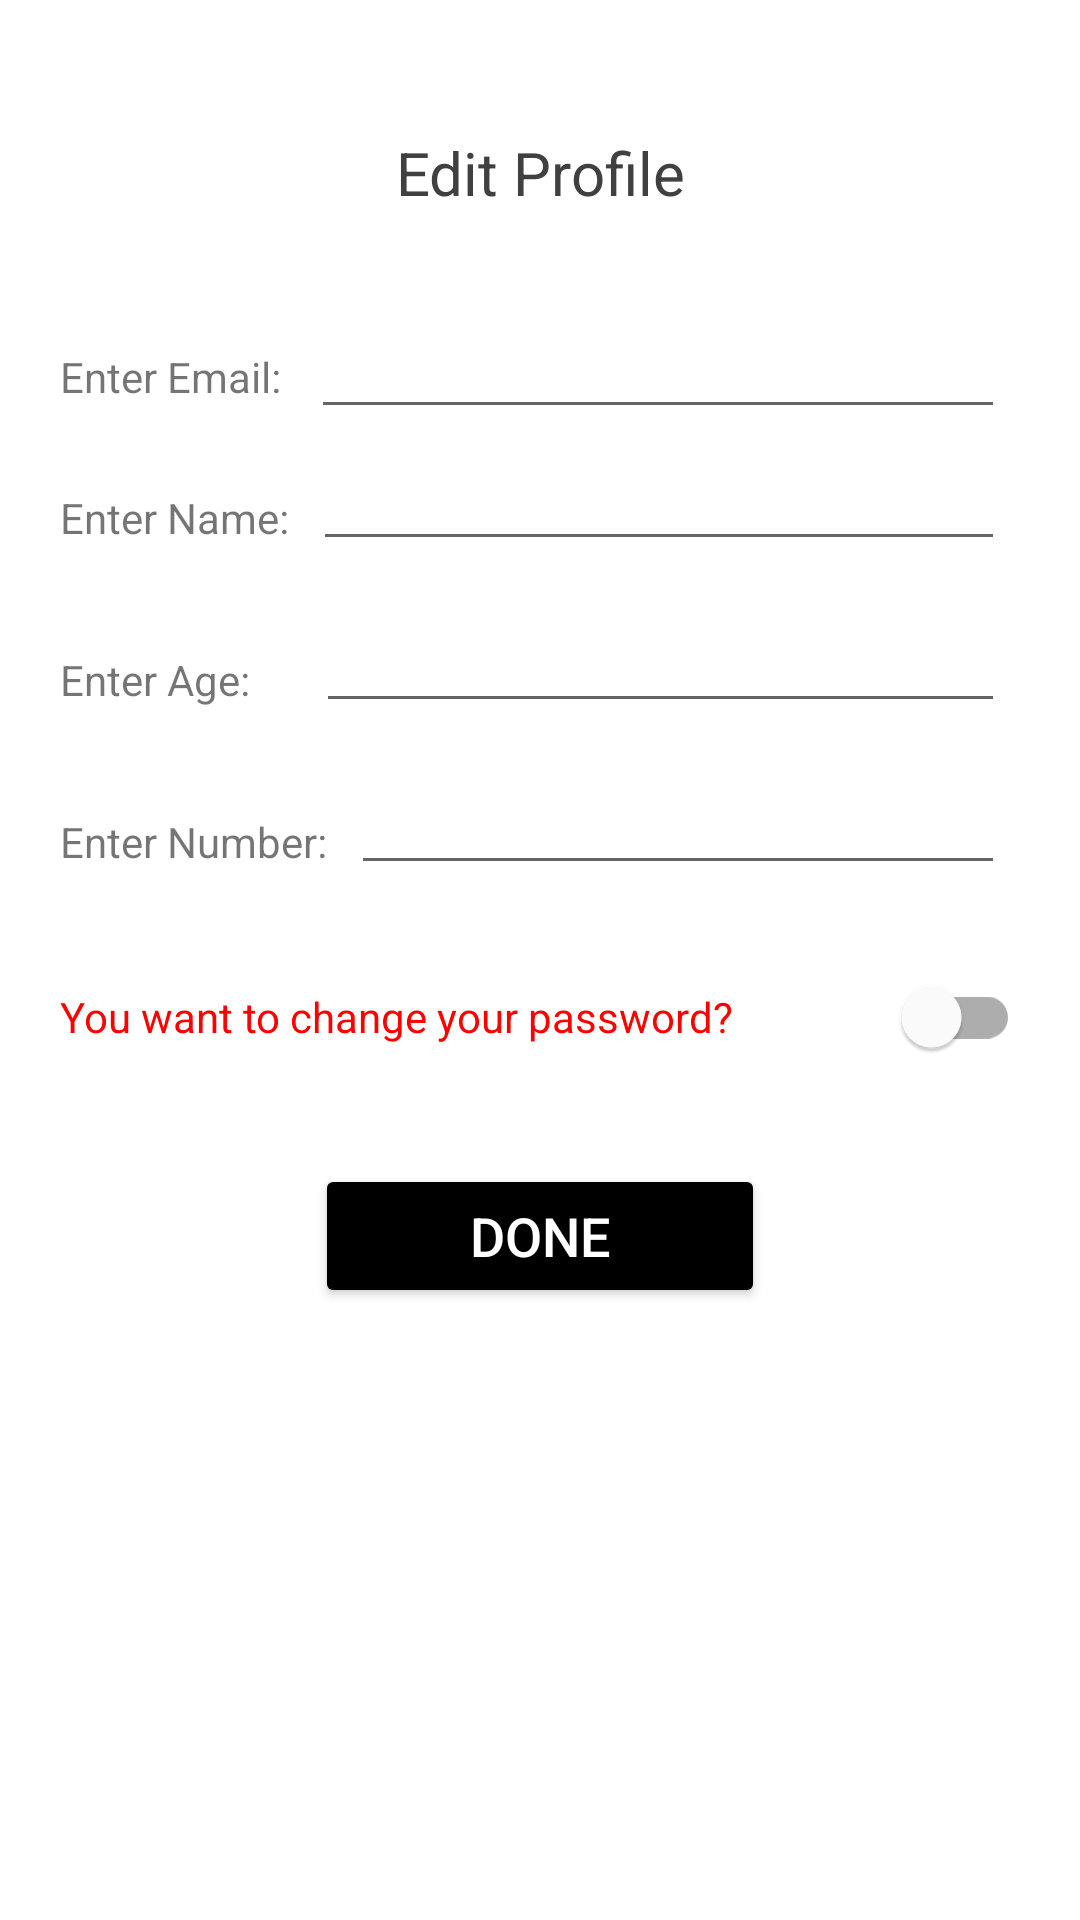

Reconstruct the res/layout file that produces this screen, plus the resources it refers to.
<!-- AndroidManifest.xml: application theme Theme.EPay -->
<!-- res/layout/custom_dialog_box_edit_profile.xml -->
<?xml version="1.0" encoding="utf-8"?>
<LinearLayout xmlns:android="http://schemas.android.com/apk/res/android"
    xmlns:tools="http://schemas.android.com/tools"
    android:layout_width="match_parent"
    android:layout_height="match_parent"
    xmlns:app="http://schemas.android.com/apk/res-auto"
    android:orientation="vertical">

    <Button
        android:id="@+id/cancel"
        style="@style/Widget.MaterialComponents.Button.TextButton.Icon"
        android:layout_width="42dp"
        android:layout_height="40dp"
        android:layout_gravity="end"
        android:layout_marginEnd="2dp"
        android:layout_marginVertical="2dp"
        app:icon="@drawable/ic_baseline_cancel_24"
        app:iconTint="@color/black"
        app:rippleColor="@color/black" />

    <TextView
        android:id="@+id/textView2"
        android:layout_width="match_parent"
        android:layout_height="wrap_content"
        android:layout_marginStart="20dp"
        android:layout_marginEnd="20dp"
        android:gravity="center"
        android:text="Edit Profile"
        android:textColor="@color/text_color_back"
        android:textSize="20sp" />

    <ScrollView
        android:layout_width="match_parent"
        android:layout_height="match_parent">

        <LinearLayout
            android:layout_width="match_parent"
            android:layout_height="wrap_content"
            android:orientation="vertical" >

            <LinearLayout
                android:visibility="visible"
                android:id="@+id/lNum"
                android:layout_marginTop="35dp"
                android:layout_width="match_parent"
                android:layout_height="wrap_content"
                android:orientation="horizontal">

                <TextView

                    android:layout_marginStart="20dp"
                    android:layout_width="wrap_content"
                    android:layout_height="wrap_content"
                    android:text="Enter Email:"
                    android:textSize="14sp" />

                <EditText
                    android:textSize="14sp"
                    android:layout_marginEnd="25dp"
                    android:layout_marginTop="1dp"
                    android:layout_marginStart="10dp"
                    android:layout_width="match_parent"
                    android:layout_height="wrap_content"
                    android:id="@+id/email" />

            </LinearLayout>

            <LinearLayout
                android:layout_marginBottom="10dp"
                android:visibility="visible"
                android:id="@+id/lID"
                android:layout_marginTop="5dp"
                android:layout_width="match_parent"
                android:layout_height="wrap_content"
                android:orientation="horizontal">

                <TextView
                    android:layout_marginTop="5dp"
                    android:layout_marginStart="20dp"
                    android:layout_width="wrap_content"
                    android:layout_height="wrap_content"
                    android:text="Enter Name:"
                    android:textSize="14sp" />

                <EditText
                    android:textSize="14sp"
                    android:layout_marginEnd="25dp"
                    android:layout_marginTop="3dp"
                    android:layout_marginStart="8dp"
                    android:layout_width="match_parent"
                    android:layout_height="wrap_content"
                    android:id="@+id/name" />

            </LinearLayout>

            <LinearLayout
                android:layout_marginBottom="10dp"
                android:visibility="visible"
                android:layout_marginTop="5dp"
                android:layout_width="match_parent"
                android:layout_height="wrap_content"
                android:orientation="horizontal">

                <TextView
                    android:layout_marginTop="5dp"
                    android:layout_marginStart="20dp"
                    android:layout_width="wrap_content"
                    android:layout_height="wrap_content"
                    android:text="Enter Age:"
                    android:textSize="14sp" />

                <EditText
                    android:id="@+id/age"
                    android:layout_width="match_parent"
                    android:layout_height="wrap_content"
                    android:layout_marginStart="22dp"
                    android:layout_marginTop="3dp"
                    android:layout_marginEnd="25dp"
                    android:inputType="number"
                    android:textSize="14sp" />

            </LinearLayout>


            <LinearLayout
                android:layout_marginBottom="10dp"
                android:visibility="visible"
                android:id="@+id/lnumber"
                android:layout_marginTop="5dp"
                android:layout_width="match_parent"
                android:layout_height="wrap_content"
                android:orientation="horizontal">

                <TextView
                    android:layout_marginTop="5dp"
                    android:layout_marginStart="20dp"
                    android:layout_width="wrap_content"
                    android:layout_height="wrap_content"
                    android:text="Enter Number:"
                    android:textSize="14sp" />

                <EditText
                    android:id="@+id/number"
                    android:layout_width="match_parent"
                    android:layout_height="wrap_content"
                    android:layout_marginStart="8dp"
                    android:layout_marginTop="3dp"
                    android:layout_marginEnd="25dp"
                    android:inputType="number"
                    android:textSize="14sp" />

            </LinearLayout>

            <com.google.android.material.switchmaterial.SwitchMaterial
                android:id="@+id/checkbox"
                android:layout_width="match_parent"
                android:layout_height="wrap_content"
                android:text="You want to change your password?"
                android:textColor="@color/Red"
                android:layout_marginTop="10dp"
                android:layout_marginStart="20dp"
                android:layout_marginEnd="20dp"/>

            <LinearLayout
                android:id="@+id/password_linearLayout"
                android:layout_marginBottom="10dp"
                android:visibility="gone"
                android:layout_marginTop="0dp"
                android:layout_width="match_parent"
                android:layout_height="wrap_content"
                android:orientation="horizontal">

                <TextView
                    android:layout_marginTop="5dp"
                    android:layout_marginStart="20dp"
                    android:layout_width="wrap_content"
                    android:layout_height="wrap_content"
                    android:text="Enter Old Password:"
                    android:textSize="14sp" />

                <EditText
                    android:textSize="14sp"
                    android:layout_marginEnd="25dp"
                    android:layout_marginTop="3dp"
                    android:layout_marginStart="20dp"
                    android:layout_width="match_parent"
                    android:layout_height="wrap_content"
                    android:id="@+id/password" />

            </LinearLayout>

            <LinearLayout
                android:id="@+id/new_password_linearLayout"
                android:layout_marginBottom="0dp"
                android:visibility="gone"
                android:layout_marginTop="0dp"
                android:layout_width="match_parent"
                android:layout_height="wrap_content"
                android:orientation="horizontal">

                <TextView
                    android:layout_marginTop="5dp"
                    android:layout_marginStart="20dp"
                    android:layout_width="wrap_content"
                    android:layout_height="wrap_content"
                    android:text="Enter New Password:"
                    android:textSize="14sp" />

                <EditText
                    android:textSize="14sp"
                    android:layout_marginEnd="25dp"
                    android:layout_marginTop="3dp"
                    android:layout_marginStart="14dp"
                    android:layout_width="match_parent"
                    android:layout_height="wrap_content"
                    android:id="@+id/new_password" />

            </LinearLayout>

            <TextView
                android:id="@+id/hint"
                android:layout_marginTop="0dp"
                android:layout_marginEnd="20dp"
                android:layout_marginBottom="10dp"
                android:layout_width="wrap_content"
                android:layout_height="wrap_content"
                android:layout_gravity="end"
                android:text="Password must be above 6"
                android:textSize="10sp"
                android:visibility="gone"/>

            <Button
                android:layout_width="150dp"
                android:layout_height="wrap_content"
                android:backgroundTint="@color/black"
                android:text="Done"
                android:textColor="#ffffff"
                android:textSize="18sp"
                android:layout_marginTop="25dp"
                android:layout_marginBottom="15dp"
                android:layout_gravity="center"
                android:id="@+id/done"/>

        </LinearLayout>
    </ScrollView>



</LinearLayout>
<!-- resources referenced by this layout -->
<resources>
  <color name="Red">#FF0000</color>
  <color name="black">#FF000000</color>
  <color name="text_color_back">#404040</color>
  <style name="Theme.EPay" parent="Theme.MaterialComponents.DayNight.NoActionBar">
          
          <item name="colorPrimary">@color/colour_bottom_bar</item>
          <item name="colorPrimaryVariant">@color/statusBar</item>
          <item name="colorOnPrimary">@color/white</item>
          
          <item name="colorSecondary">@color/teal_200</item>
          <item name="colorSecondaryVariant">@color/teal_700</item>
          <item name="colorOnSecondary">@color/black</item>
          
  
          <item name="android:statusBarColor" tools:targetApi="l">?attr/colorPrimaryVariant</item>
          
      </style>
  <color name="colour_bottom_bar">#FB3F8E</color>
  <color name="statusBar">#283B59</color>
  <color name="white">#FFFFFFFF</color>
  <color name="teal_200">#FF03DAC5</color>
  <color name="teal_700">#FF018786</color>
</resources>
